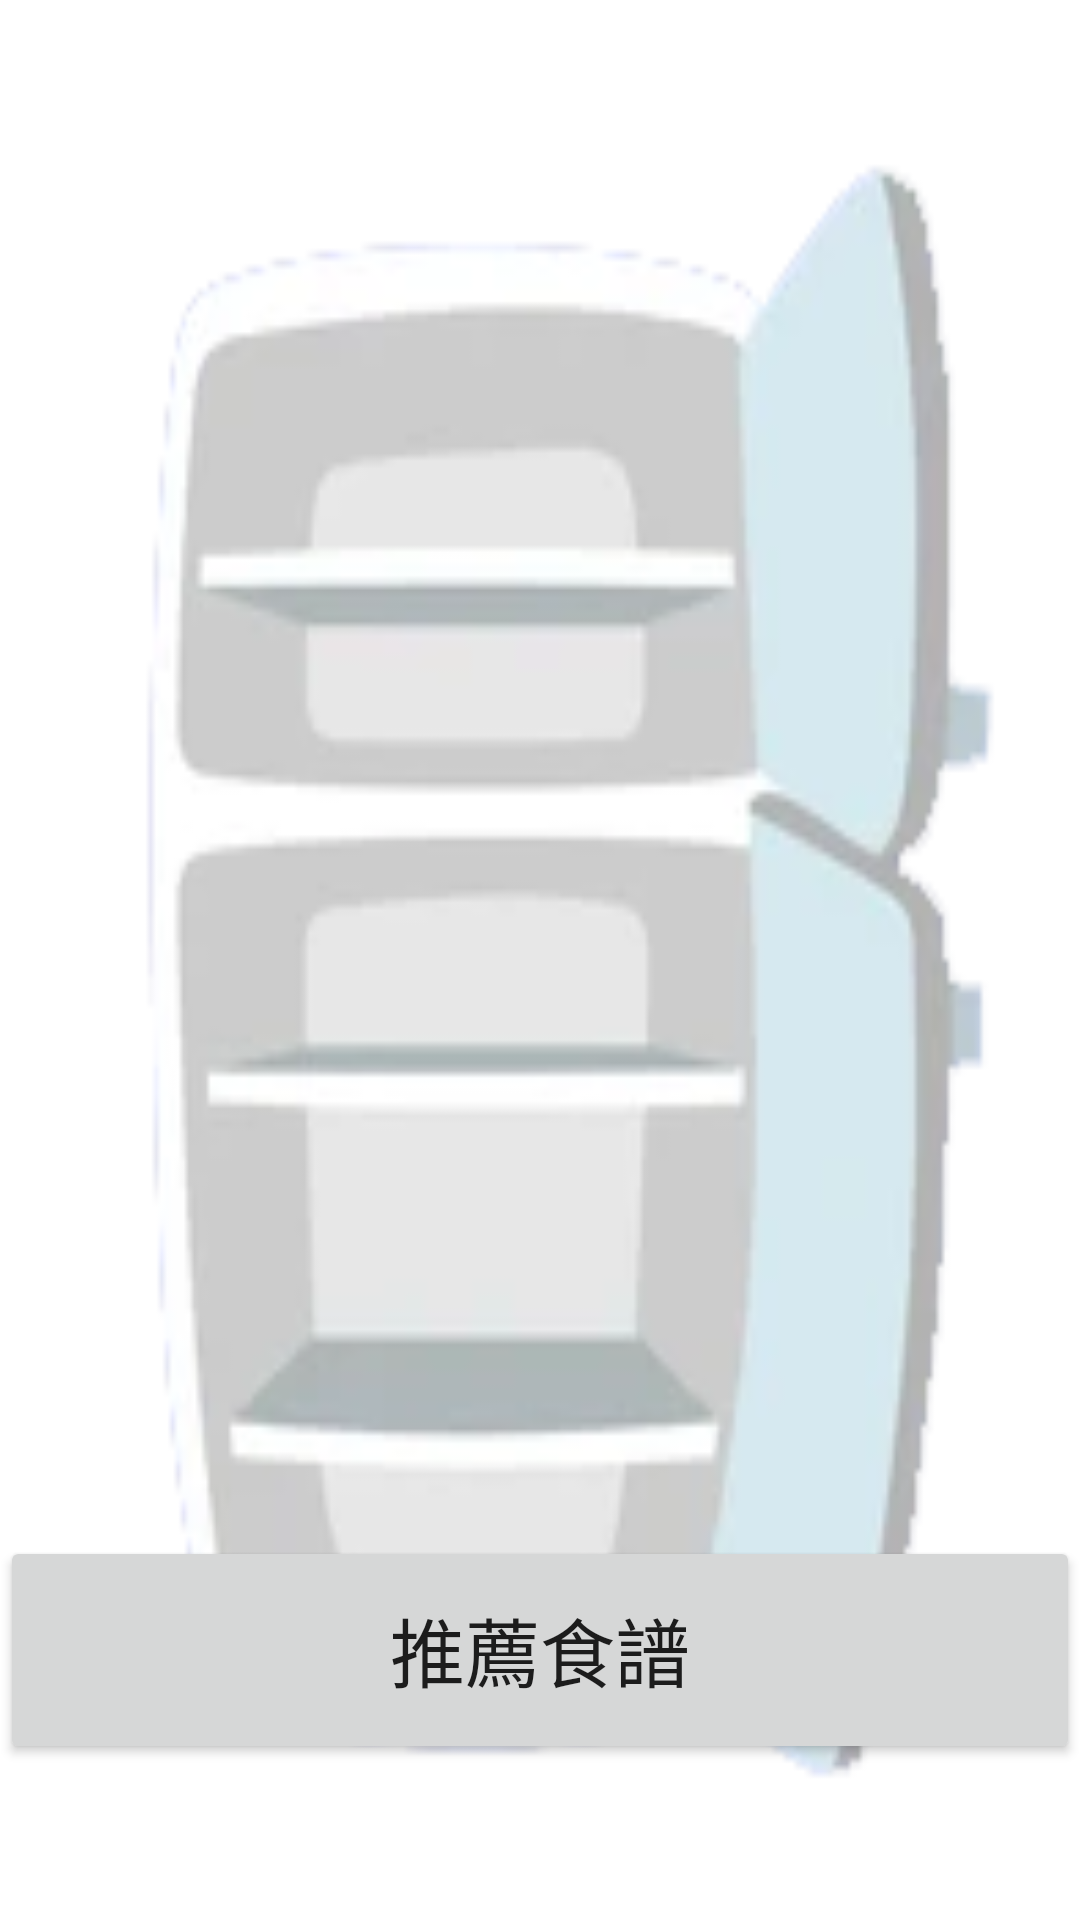

Write the Android layout XML for this screen, with the resource values it uses.
<!-- AndroidManifest.xml: application theme Theme.CO2K_JAVA_2 -->
<!-- res/layout/fragment_refrigerator.xml -->
<?xml version="1.0" encoding="utf-8"?>
<androidx.constraintlayout.widget.ConstraintLayout xmlns:android="http://schemas.android.com/apk/res/android"
    xmlns:app="http://schemas.android.com/apk/res-auto"
    xmlns:tools="http://schemas.android.com/tools"
    android:layout_width="match_parent"
    android:layout_height="match_parent"
    android:background="@drawable/fridge"
    tools:context=".FragmentRefrigerator">


    <Button
        android:id="@+id/bt_go_recipe"
        android:layout_width="match_parent"
        android:layout_height="76dp"
        android:layout_marginBottom="52dp"
        android:text="推薦食譜"
        android:textSize="25dp"
        app:layout_constraintBottom_toBottomOf="parent"
        app:layout_constraintEnd_toEndOf="parent"
        app:layout_constraintHorizontal_bias="0.0"
        app:layout_constraintStart_toStartOf="parent" />

    <GridView
        android:id="@+id/gv_refridge"
        android:numColumns="2"
        android:layout_width="286dp"
        android:layout_height="392dp"
        android:layout_marginStart="52dp"
        android:layout_marginBottom="104dp"
        app:layout_constraintBottom_toBottomOf="parent"
        app:layout_constraintStart_toStartOf="parent" />


</androidx.constraintlayout.widget.ConstraintLayout>
<!-- resources referenced by this layout -->
<resources>
  <!-- drawable fridge: png bitmap (drawable, 20588 bytes) -->
  <style name="Theme.CO2K_JAVA_2" parent="Theme.MaterialComponents.DayNight.DarkActionBar">
          
          <item name="colorPrimary">@color/purple_500</item>
          <item name="colorPrimaryVariant">@color/purple_700</item>
          <item name="colorOnPrimary">@color/white</item>
          
          <item name="colorSecondary">@color/teal_200</item>
          <item name="colorSecondaryVariant">@color/teal_700</item>
          <item name="colorOnSecondary">@color/black</item>
          
          <item name="android:statusBarColor" tools:targetApi="l">?attr/colorPrimaryVariant</item>
          
      </style>
  <!-- not gathered from this repository: default colours our renderer supplied (Android Studio template values) -->
  <color name="purple_500">#FF6200EE</color>
  <color name="purple_700">#FF3700B3</color>
  <color name="teal_200">#FF03DAC5</color>
  <color name="teal_700">#FF018786</color>
  <color name="black">#FF000000</color>
  <color name="white">#FFFFFFFF</color>
</resources>
